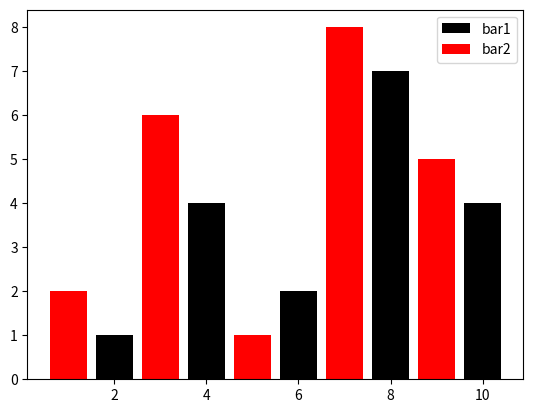

This chart was generated by the following Python code:
import matplotlib.pyplot as plt

x1 = [2,4,6,8,10]
y1 = [1,4,2,7,4]

x2 = [1,3,5,7,9]
y2 = [2,6,1,8,5]

plt.bar(x1,y1,label="bar1",color="black")
plt.bar(x2,y2,label="bar2",color="red")

plt.legend()

plt.show()

